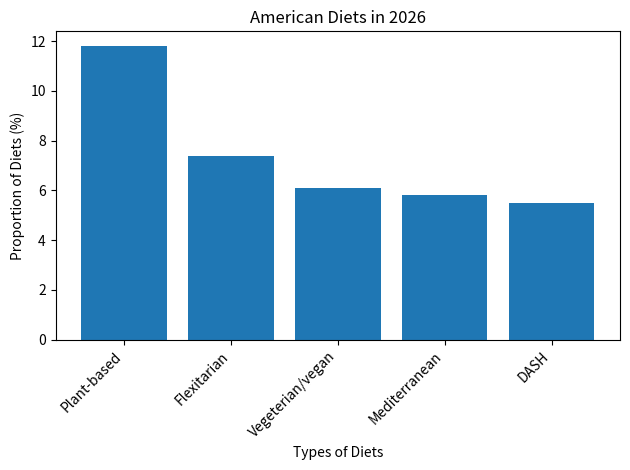

This chart was generated by the following Python code:
import matplotlib.pyplot as plt

# Data
Diets = [
    "Plant-based",
    "Flexitarian",
    "Vegeterian/vegan",
    "Mediterranean",
    "DASH"
]

# Proportion of people on these diets
Proportion = [
    11.8,
    7.4,
    6.1,
    5.8,
    5.5
]

# Create a chart
plt.bar(Diets, Proportion)

# Add labels
plt.xlabel("Types of Diets")
plt.ylabel("Proportion of Diets (%)")
plt.title("American Diets in 2026")

# Make the x-axis easier to read
plt.xticks(rotation=45, ha="right")

# Display the chart
plt.tight_layout()
plt.show()
